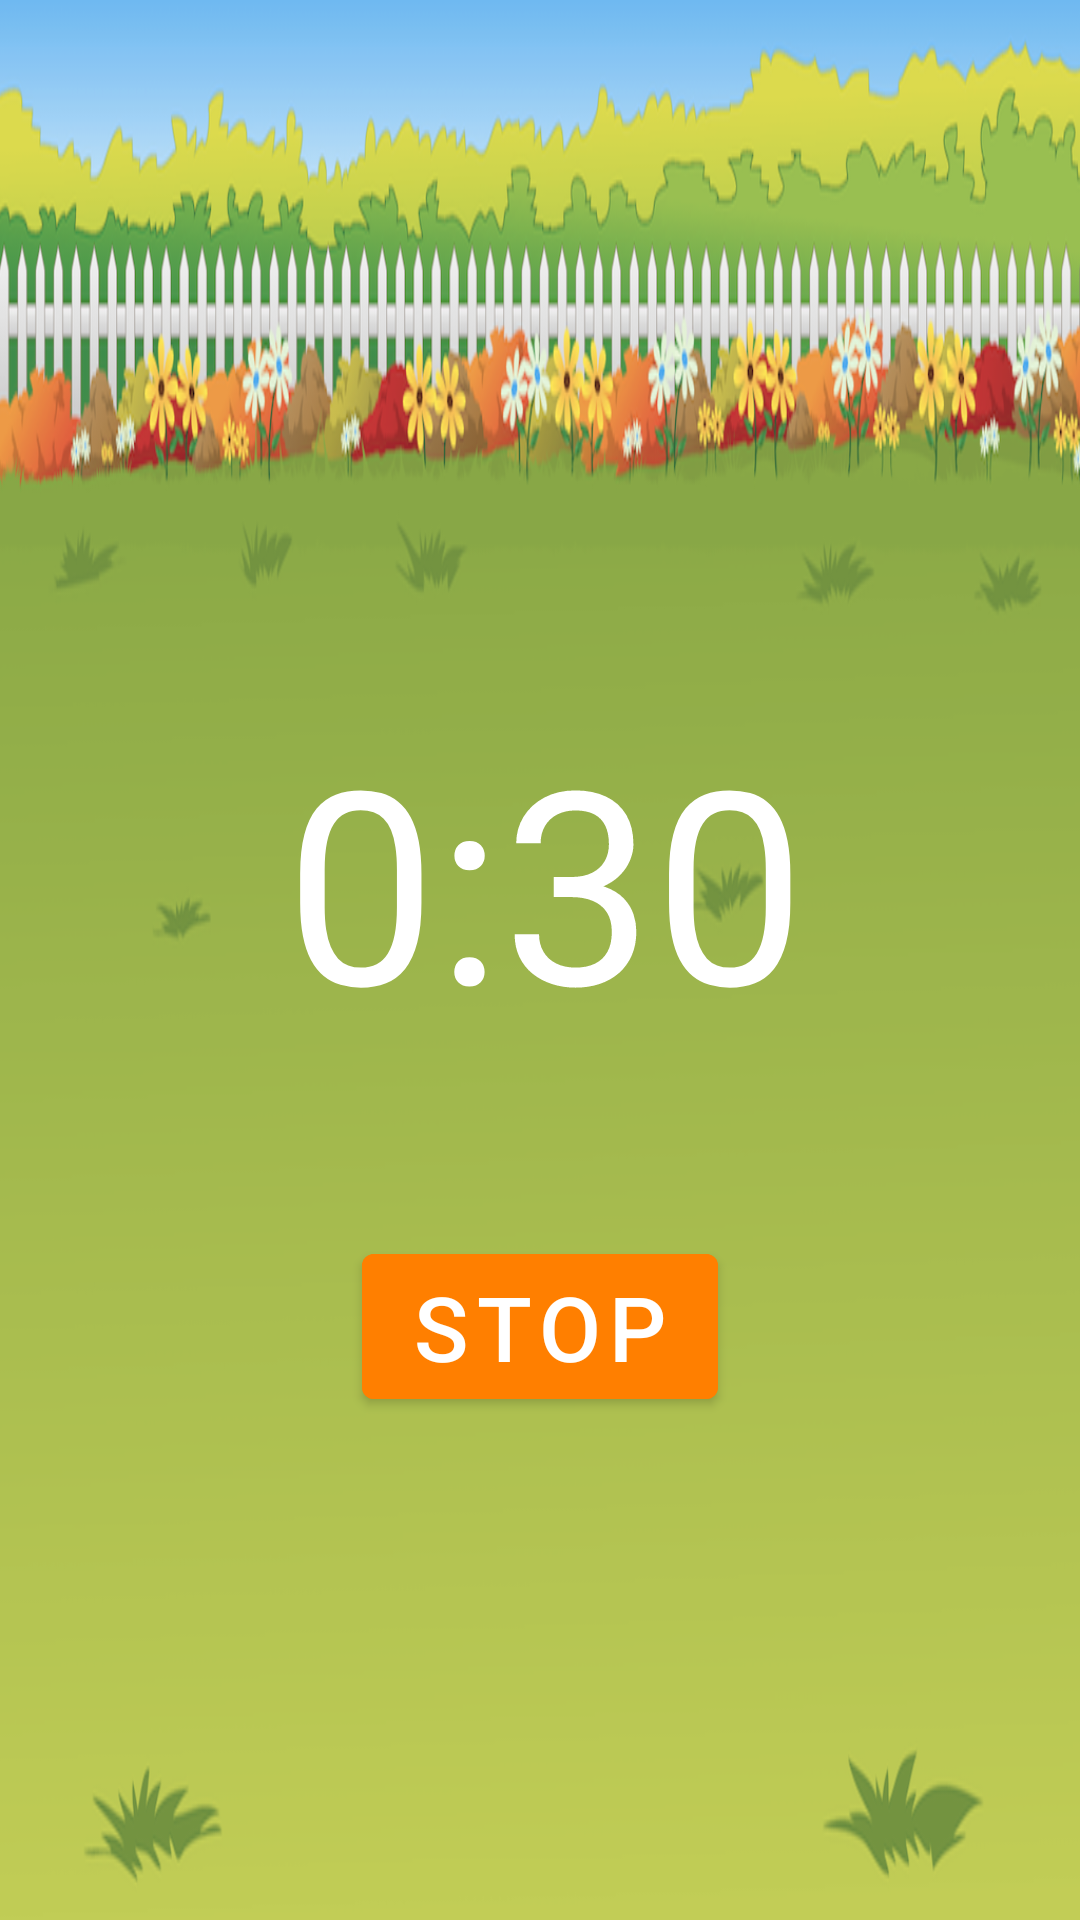

Android layout source for this screen:
<!-- AndroidManifest.xml: application theme Theme.Whack_A_Mole -->
<!-- res/layout/activity_main3.xml -->
<?xml version="1.0" encoding="utf-8"?>
<RelativeLayout xmlns:android="http://schemas.android.com/apk/res/android"
    xmlns:app="http://schemas.android.com/apk/res-auto"
    xmlns:tools="http://schemas.android.com/tools"
    android:layout_width="match_parent"
    android:layout_height="match_parent"
    android:background="@drawable/img"
    tools:context=".MainActivity"
   >


    <TextView
        android:id="@+id/text_view_countdown"
        android:layout_width="wrap_content"
        android:layout_height="wrap_content"
        android:layout_alignParentStart="true"
        android:layout_alignParentTop="true"
        android:layout_centerInParent="true"
        android:layout_marginStart="95dp"
        android:layout_marginTop="233dp"
        android:layout_marginEnd="50dp"
        android:gravity="center_vertical"
        android:text="0:30"
        android:textColor="@color/white"
        android:textSize="90sp" />

    <com.google.android.material.button.MaterialButton
        android:id="@+id/stopBtn"
        android:layout_width="wrap_content"
        android:layout_height="wrap_content"
        android:layout_below="@+id/text_view_countdown"
        android:layout_centerInParent="true"

        android:layout_marginTop="59dp"
        android:backgroundTint="@color/orange"
        android:gravity="center_vertical"
        android:onClick="send"
        android:text="Stop"
        android:textColor="@color/white"
        android:textSize="30dp" />


</RelativeLayout>
<!-- resources referenced by this layout -->
<resources>
  <color name="orange">#FF7F00</color>
  <color name="white">#FFFFFFFF</color>
  <!-- drawable img: png bitmap (drawable, 202128 bytes) -->
  <style name="Theme.Whack_A_Mole" parent="Theme.MaterialComponents.DayNight.NoActionBar">
          
          <item name="colorPrimary">@color/white</item>
          <item name="colorPrimaryVariant">@color/white</item>
          <item name="colorOnPrimary">@color/white</item>
          
          <item name="colorSecondary">@color/white</item>
          <item name="colorSecondaryVariant">@color/teal_700</item>
          <item name="colorOnSecondary">@color/black</item>
          
          <item name="android:statusBarColor" tools:targetApi="l">?attr/colorPrimaryVariant</item>
          
      </style>
  <color name="teal_700">#FF018786</color>
  <color name="black">#FF000000</color>
</resources>
